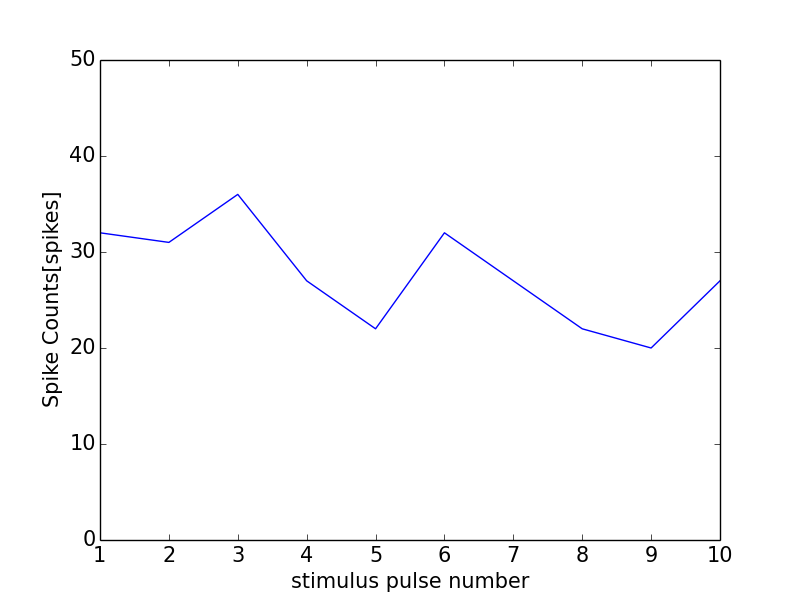

Source data for this figure (header and first rows):
0, 0.0
0, 0
1, 32
2, 31
3, 36
4, 27
5, 22
6, 32
7, 27
8, 22
9, 20
10, 27
11, 1
